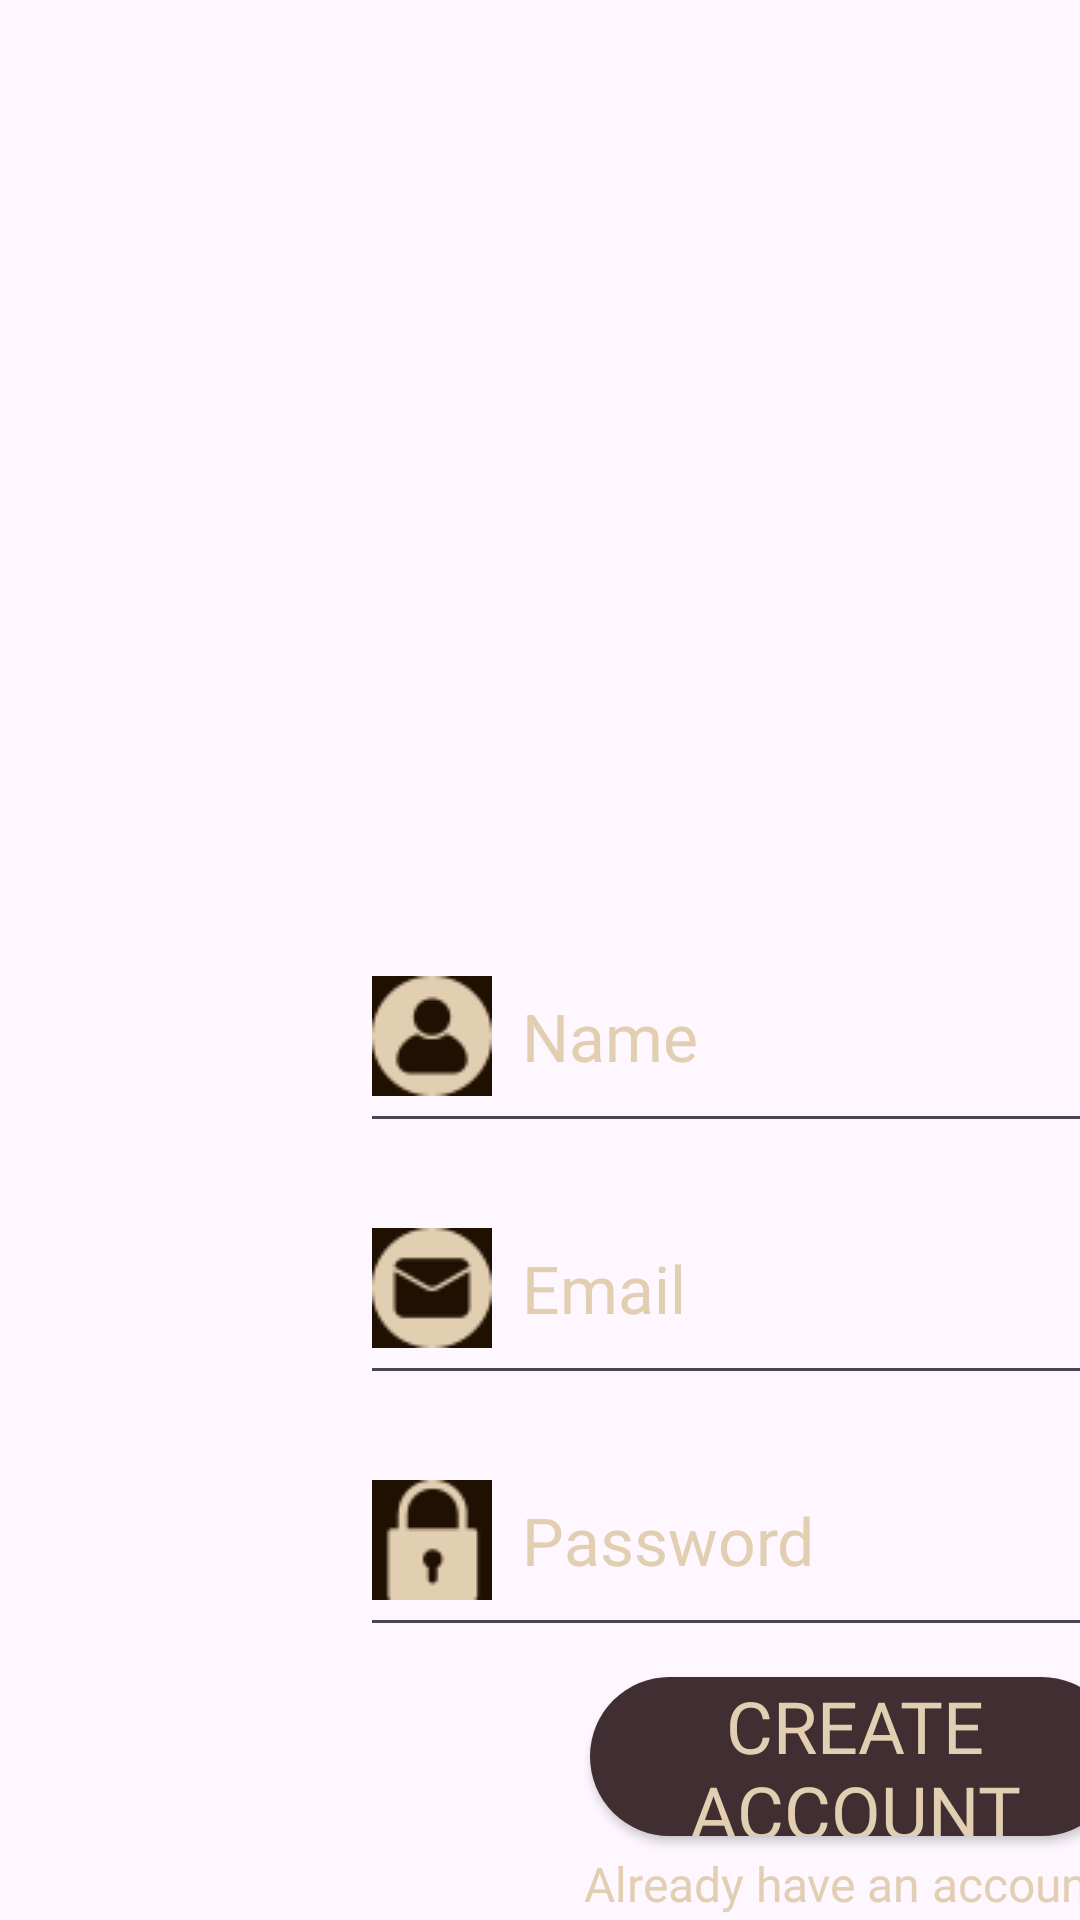

Reconstruct the res/layout file that produces this screen, plus the resources it refers to.
<!-- AndroidManifest.xml: application theme Theme.TurnThePage -->
<!-- res/layout/activity_sign.xml -->
<?xml version="1.0" encoding="utf-8"?>
<androidx.constraintlayout.widget.ConstraintLayout xmlns:android="http://schemas.android.com/apk/res/android"
    xmlns:app="http://schemas.android.com/apk/res-auto"
    xmlns:tools="http://schemas.android.com/tools"
    android:id="@+id/ConstraintLayout"
    android:layout_width="match_parent"
    android:layout_height="match_parent"
    tools:context=".SignActivity">

    <ImageView
        android:id="@+id/imageView4"
        android:layout_width="wrap_content"
        android:layout_height="wrap_content"
        app:layout_constraintEnd_toEndOf="parent"
        app:layout_constraintStart_toStartOf="parent"
        app:layout_constraintTop_toTopOf="parent"
        app:srcCompat="@drawable/signuppageimg" />


    <TextView
        android:id="@+id/textView6"
        android:layout_width="125dp"
        android:layout_height="60dp"
        android:layout_marginTop="100dp"
        android:layout_marginEnd="250dp"
        android:fontFamily="@font/bebasregular"
        android:text="Sign up"
        android:textAlignment="center"
        android:textColor="@color/brownish_cream"
        android:textSize="48sp"
        app:layout_constraintBottom_toBottomOf="parent"
        app:layout_constraintEnd_toEndOf="@+id/imageView4"
        app:layout_constraintHorizontal_bias="0.444"
        app:layout_constraintStart_toStartOf="parent"
        app:layout_constraintTop_toTopOf="@+id/imageView4"
        app:layout_constraintVertical_bias="0.325" />

    <EditText
        android:id="@+id/editTextTextEmailAddressSign"
        android:layout_width="330dp"
        android:layout_height="74dp"
        android:drawableLeft="@drawable/emailiconimg"
        android:drawablePadding="10sp"
        android:elevation="5dp"
        android:ems="10"
        android:fontFamily="@font/poppinsregular"
        android:hint="Email"
        android:inputType="textEmailAddress"
        android:shadowColor="@color/brownish_cream"
        android:textColor="@color/brownish_cream"
        android:textColorHint="@color/brownish_cream"
        android:textColorLink="@color/brownish_cream"
        android:textSize="22sp"
        app:layout_constraintBottom_toBottomOf="parent"
        app:layout_constraintEnd_toEndOf="parent"
        app:layout_constraintHorizontal_bias="0.4"
        app:layout_constraintStart_toStartOf="@+id/imageView4"
        app:layout_constraintTop_toTopOf="@+id/imageView4"
        app:layout_constraintVertical_bias="0.691" />

<EditText
android:id="@+id/editTextTextPasswordSign"
android:layout_width="330dp"
android:layout_height="74dp"
android:layout_marginTop="10dp"
android:drawableLeft="@drawable/passwordlockimg"
android:drawablePadding="10sp"
android:ems="10"
android:fontFamily="@font/poppinsregular"
android:hint="Password"
android:inputType="textPassword"
android:textColor="@color/brownish_cream"
android:textColorHint="@color/brownish_cream"
android:textColorLink="@color/brownish_cream"
android:textSize="22sp"
app:layout_constraintEnd_toEndOf="@+id/editTextTextEmailAddressSign"
app:layout_constraintStart_toStartOf="@+id/editTextTextEmailAddressSign"
app:layout_constraintTop_toBottomOf="@+id/editTextTextEmailAddressSign" />

    <androidx.appcompat.widget.AppCompatButton
        android:id="@+id/createaccountbutton"
        android:layout_width="177dp"
        android:layout_height="53dp"
        android:layout_marginTop="10dp"
        android:background="@drawable/buttoncolor"
        android:backgroundTint="@color/muted_brown"
        android:fontFamily="@font/bebasregular"
        android:text="Create Account"
        android:textColor="@color/brownish_cream"
        android:textColorLink="@color/muted_brown"
        android:textSize="24sp"
        app:cornerRadius="10sp"
        app:layout_constraintEnd_toEndOf="@+id/editTextTextPasswordSign"
        app:layout_constraintStart_toStartOf="@+id/editTextTextPasswordSign"
        app:layout_constraintTop_toBottomOf="@+id/editTextTextPasswordSign"
        app:strokeColor="@color/muted_brown" />

    <EditText
        android:id="@+id/NameSignIn"
        android:layout_width="330dp"
        android:layout_height="74dp"
        android:layout_marginBottom="10dp"
        android:drawableLeft="@drawable/pro"
        android:drawablePadding="10sp"
        android:ems="10"
        android:fontFamily="@font/poppinsregular"
        android:hint="Name"
        android:inputType="text"
        android:text="Name"
        android:textColor="@color/brownish_cream"
        android:textColorHighlight="@color/brownish_cream"
        android:textColorHint="@color/brownish_cream"
        android:textColorLink="@color/brownish_cream"
        android:textSize="22sp"
        app:layout_constraintBottom_toTopOf="@+id/editTextTextEmailAddressSign"
        app:layout_constraintEnd_toEndOf="@+id/editTextTextEmailAddressSign"
        app:layout_constraintHorizontal_bias="0.0"
        app:layout_constraintStart_toStartOf="@+id/editTextTextEmailAddressSign" />

    <TextView
        android:id="@+id/alreadyhavebutton"
        android:layout_width="wrap_content"
        android:layout_height="wrap_content"
        android:layout_marginTop="5dp"
        android:fontFamily="@font/poppinsregular"
        android:text="Already have an account?"
        android:textColor="@color/brownish_cream"
        android:textSize="16sp"
        app:layout_constraintEnd_toEndOf="@+id/createaccountbutton"
        app:layout_constraintStart_toStartOf="@+id/createaccountbutton"
        app:layout_constraintTop_toBottomOf="@+id/createaccountbutton" />

</androidx.constraintlayout.widget.ConstraintLayout>
<!-- resources referenced by this layout -->
<resources>
  <color name="brownish_cream">#E2CEB1</color>
  <color name="muted_brown">#402E32</color>
  <!-- drawable buttoncolor (drawable) -->
  <?xml version="1.0" encoding="utf-8"?>
  <shape xmlns:android="http://schemas.android.com/apk/res/android">
  <corners android:radius="100dp"/>
      <solid android:color="@color/muted_brown"/>
  </shape>
  <!-- drawable emailiconimg: png bitmap (drawable, 2704 bytes) -->
  <!-- drawable passwordlockimg: png bitmap (drawable, 2173 bytes) -->
  <!-- drawable pro: png bitmap (drawable, 2721 bytes) -->
  <style name="Theme.TurnThePage" parent="Base.Theme.TurnThePage" />
  <style name="Base.Theme.TurnThePage" parent="Theme.Material3.DayNight.NoActionBar">
          
          
      </style>
</resources>
